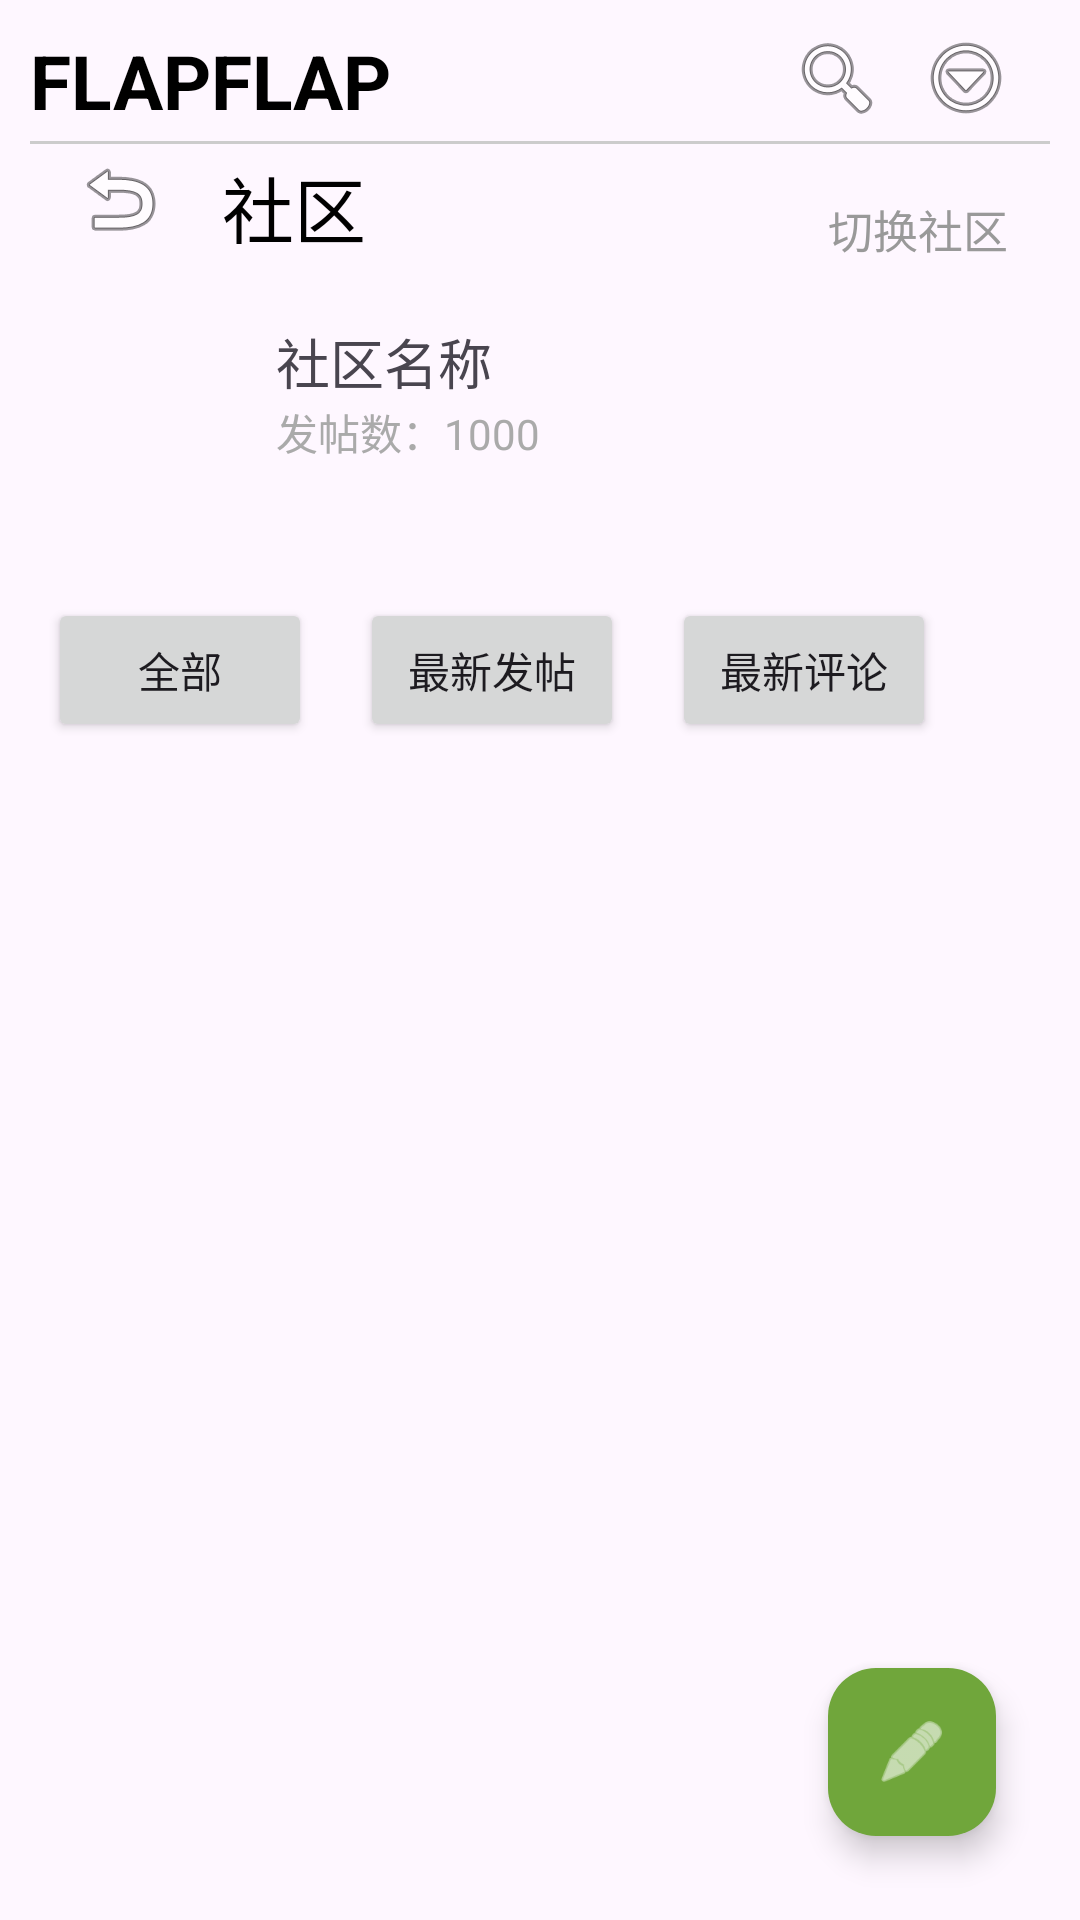

Here is an Android app screen rendered from its layout file. Give the layout XML and the strings, colors and styles it references.
<!-- AndroidManifest.xml: application theme Theme.Flapflap_front -->
<!-- res/layout/activity_community.xml -->
<?xml version="1.0" encoding="utf-8"?>
<RelativeLayout xmlns:android="http://schemas.android.com/apk/res/android"
    android:layout_width="match_parent"
    android:layout_height="match_parent"
    xmlns:app="http://schemas.android.com/apk/res-auto">

    <RelativeLayout
        android:id="@+id/tool_bar"
        android:layout_width="match_parent"
        android:layout_height="wrap_content">
    <include
        android:id="@+id/toolbar"
        layout="@layout/view_toolbar" />
    </RelativeLayout>

    

    
    <LinearLayout
        android:id="@+id/top_bar"
        android:layout_width="match_parent"
        android:layout_height="50dp"
        android:layout_below="@id/tool_bar"
        android:layout_marginTop="-17dp"
        android:gravity="center_vertical" >

        <ImageButton
            android:id="@+id/back_button"
            android:layout_width="48dp"
            android:layout_height="match_parent"
            android:layout_alignParentStart="true"
            android:layout_centerVertical="true"
            android:layout_marginStart="16dp"
            android:background="?attr/selectableItemBackgroundBorderless"
            android:contentDescription="Back"
            android:src="@android:drawable/ic_menu_revert" />

        <TextView
            android:id="@+id/title"
            android:layout_width="221dp"
            android:layout_height="wrap_content"
            android:layout_centerInParent="true"
            android:layout_weight="1"
            android:padding="10sp"
            android:text="社区"
            android:textColor="@android:color/black"
            android:textSize="24sp" />

        <TextView
            android:id="@+id/switch_btn"
            android:layout_width="wrap_content"
            android:layout_height="86dp"
            android:layout_gravity="end"
            android:padding="24sp"
            android:text="切换社区"
            android:textColor="#999999"
            android:textSize="15sp" />
    </LinearLayout>

    <LinearLayout
        android:id="@+id/community_info"
        android:layout_width="match_parent"
        android:layout_height="wrap_content"
        android:layout_below="@id/top_bar"
        android:padding="16dp">

        <ImageView
            android:id="@+id/community_icon"
            android:layout_width="60dp"
            android:layout_height="60dp"/>
        


        <LinearLayout
            android:layout_width="0dp"
            android:layout_height="wrap_content"
            android:layout_weight="1"
            android:gravity="center_vertical"
            android:orientation="vertical"
            android:paddingStart="16dp">

            <TextView
                android:id="@+id/community_name"
                android:layout_width="wrap_content"
                android:layout_height="wrap_content"
                android:text="社区名称"
                android:textSize="18sp" />

            <TextView
                android:id="@+id/community_post_count"
                android:layout_width="wrap_content"
                android:layout_height="wrap_content"
                android:text="发帖数：1000"
                android:textColor="@android:color/darker_gray"
                android:textSize="14sp" />
        </LinearLayout>
    </LinearLayout>

    
    <LinearLayout
        android:id="@+id/post_content"
        android:layout_width="match_parent"
        android:layout_height="575dp"
        android:layout_below="@id/community_info"
        android:orientation="vertical"
        android:padding="16dp">

        





















        

        <LinearLayout
            android:id="@+id/navigation_bar"
            android:layout_width="380dp"
            android:layout_height="wrap_content"
            android:gravity="center_vertical">

            <Button
                android:id="@+id/btn_all"
                android:layout_width="wrap_content"
                android:layout_height="wrap_content"
                android:text="全部" />

            <Button
                android:id="@+id/btn_latest_posts"
                android:layout_width="wrap_content"
                android:layout_height="wrap_content"
                android:layout_marginStart="16dp"
                android:text="最新发帖" />

            <Button
                android:id="@+id/btn_latest_comments"
                android:layout_width="wrap_content"
                android:layout_height="wrap_content"
                android:layout_marginStart="16dp"
                android:text="最新评论" />

        </LinearLayout>

        <androidx.recyclerview.widget.RecyclerView
            android:id="@+id/post_list"
            android:layout_width="373dp"
            android:layout_height="443dp"
            android:layout_marginTop="16dp" />

    </LinearLayout>

    
    <com.google.android.material.floatingactionbutton.FloatingActionButton
        android:id="@+id/fab_create_post"
        android:layout_width="wrap_content"
        android:layout_height="wrap_content"
        android:layout_alignParentBottom="true"
        android:layout_alignParentEnd="true"
        android:layout_margin="28dp"
        android:src="@android:drawable/ic_menu_edit"
        android:contentDescription="edit"
        app:backgroundTint="#70A63B"
        app:tint="@color/white"/>

</RelativeLayout>
<!-- res/layout/view_toolbar.xml (included above) -->
<?xml version="1.0" encoding="utf-8"?>
<RelativeLayout xmlns:android="http://schemas.android.com/apk/res/android"
    xmlns:tools="http://schemas.android.com/tools"
    android:layout_width="match_parent"
    android:layout_height="58sp"
    android:padding="10dp">

    <TextView
        android:id="@+id/title"
        android:layout_width="wrap_content"
        android:layout_height="wrap_content"
        android:text="FLAPFLAP"
        android:textColor="#000000"
        android:textSize="25sp"
        android:textStyle="bold" />

    <ImageButton
        android:id="@+id/search_button"
        android:layout_width="wrap_content"
        android:layout_height="wrap_content"
        android:layout_marginEnd="11dp"
        android:layout_toStartOf="@+id/menu_button"
        android:background="?attr/selectableItemBackgroundBorderless"
        android:contentDescription="Search"
        android:src="@android:drawable/ic_menu_search"
        tools:ignore="TouchTargetSizeCheck" />

    <ImageButton
        android:id="@+id/menu_button"
        android:layout_width="wrap_content"
        android:layout_height="wrap_content"
        android:layout_alignParentEnd="true"
        android:layout_marginEnd="12dp"
        android:background="?attr/selectableItemBackgroundBorderless"
        android:contentDescription="Menu"
        android:src="@android:drawable/ic_menu_more"
        tools:ignore="TouchTargetSizeCheck" />

    <View
        android:layout_width="match_parent"
        android:layout_height="1dp"
        android:layout_alignParentBottom="true"
        android:layout_marginTop="60dp"
        android:layout_marginBottom="0dp"
        android:background="#CCCCCC" />
</RelativeLayout>
<!-- resources referenced by this layout -->
<resources>
  <color name="white">#FFFFFFFF</color>
  <style name="Theme.Flapflap_front" parent="Base.Theme.Flapflap_front" />
  <style name="Base.Theme.Flapflap_front" parent="Theme.Material3.DayNight.NoActionBar">
          
           <item name="colorPrimary">@color/my_light_primary</item>
      </style>
  <color name="my_light_primary">#80AB3B</color>
</resources>
